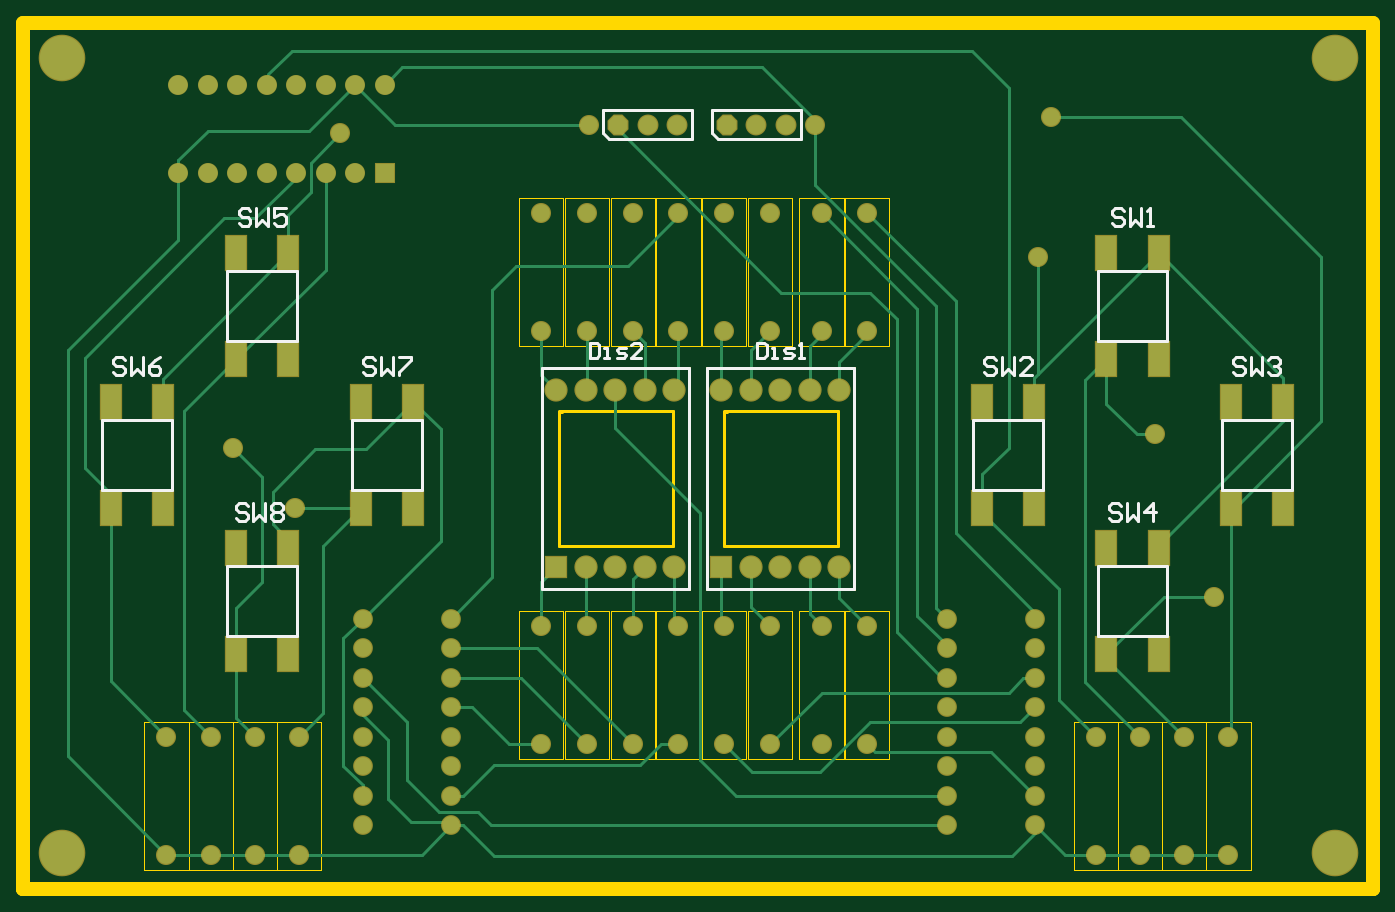
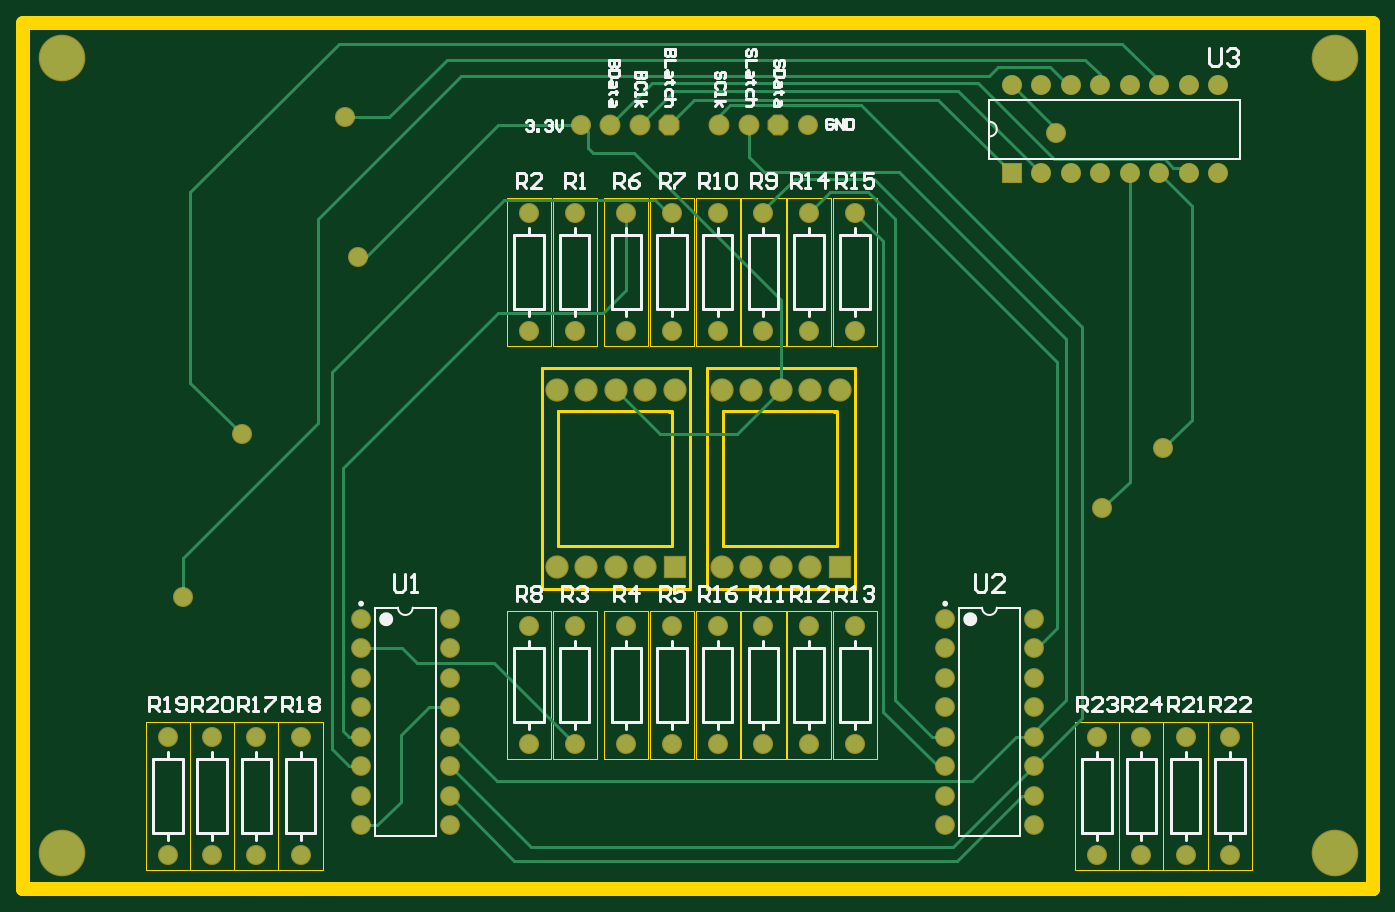
Circuit board: 10 layer files. Board 116.2 x 74.5 mm.
- bottom_copper: PCB1.GBL (7478 bytes)
- bottom_silk: PCB1.GBO (19526 bytes)
- paste: PCB1.GBP (282 bytes)
- bottom_mask: PCB1.GBS (3342 bytes)
- outline: PCB1.GKO (282 bytes)
- outline: PCB1.GM1 (3856 bytes)
- top_copper: PCB1.GTL (11200 bytes)
- top_silk: PCB1.GTO (5916 bytes)
- paste: PCB1.GTP (971 bytes)
- top_mask: PCB1.GTS (4030 bytes)

=== bottom_copper: PCB1.GBL (7478 bytes, source omitted) ===
=== bottom_silk: PCB1.GBO (19526 bytes, source omitted) ===
=== paste: PCB1.GBP ===
G04*
G04 #@! TF.GenerationSoftware,Altium Limited,CircuitMaker,2.2.1 (6)*
G04*
G04 Layer_Color=16770453*
%FSLAX25Y25*%
%MOIN*%
G70*
G04*
G04 #@! TF.SameCoordinates,C7A46A66-803E-4EFA-A11E-2D709BABBFBD*
G04*
G04*
G04 #@! TF.FilePolarity,Positive*
G04*
G01*
G75*
M02*

=== bottom_mask: PCB1.GBS ===
G04*
G04 #@! TF.GenerationSoftware,Altium Limited,CircuitMaker,2.2.1 (6)*
G04*
G04 Layer_Color=8150272*
%FSLAX25Y25*%
%MOIN*%
G70*
G04*
G04 #@! TF.SameCoordinates,C7A46A66-803E-4EFA-A11E-2D709BABBFBD*
G04*
G04*
G04 #@! TF.FilePolarity,Negative*
G04*
G01*
G75*
%ADD13C,0.06706*%
%ADD14R,0.07887X0.07887*%
%ADD15C,0.07887*%
%ADD16C,0.06800*%
%ADD17R,0.06800X0.06800*%
%ADD18C,0.07099*%
%ADD19P,0.07684X8X22.5*%
%ADD20C,0.15800*%
D13*
X301500Y182500D02*
D03*
Y192500D02*
D03*
Y202500D02*
D03*
Y212500D02*
D03*
Y222500D02*
D03*
Y232500D02*
D03*
Y242500D02*
D03*
Y252500D02*
D03*
X331500Y182500D02*
D03*
Y192500D02*
D03*
Y202500D02*
D03*
Y212500D02*
D03*
Y222500D02*
D03*
Y232500D02*
D03*
Y242500D02*
D03*
Y252500D02*
D03*
X499500Y182500D02*
D03*
Y192500D02*
D03*
Y202500D02*
D03*
Y212500D02*
D03*
Y222500D02*
D03*
Y232500D02*
D03*
Y242500D02*
D03*
Y252500D02*
D03*
X529500Y182500D02*
D03*
Y192500D02*
D03*
Y202500D02*
D03*
Y212500D02*
D03*
Y222500D02*
D03*
Y232500D02*
D03*
Y242500D02*
D03*
Y252500D02*
D03*
D14*
X423100Y270000D02*
D03*
X367200D02*
D03*
D15*
X433100D02*
D03*
X443100D02*
D03*
X453100D02*
D03*
X463100D02*
D03*
Y330000D02*
D03*
X453100D02*
D03*
X443100D02*
D03*
X433100D02*
D03*
X423100D02*
D03*
X367200D02*
D03*
X377200D02*
D03*
X387200D02*
D03*
X397200D02*
D03*
X407200D02*
D03*
Y270000D02*
D03*
X397200D02*
D03*
X387200D02*
D03*
X377200D02*
D03*
D16*
X278500Y290000D02*
D03*
X595000Y212500D02*
D03*
Y172500D02*
D03*
X580000Y212500D02*
D03*
Y172500D02*
D03*
X565000Y212500D02*
D03*
Y172500D02*
D03*
X550000Y212500D02*
D03*
Y172500D02*
D03*
X294000Y417000D02*
D03*
X530500Y375000D02*
D03*
X257500Y310500D02*
D03*
X535000Y422500D02*
D03*
X570000Y315000D02*
D03*
X590000Y260000D02*
D03*
X299000Y403500D02*
D03*
X289000D02*
D03*
X279000D02*
D03*
X269000D02*
D03*
X259000D02*
D03*
X249000D02*
D03*
X239000D02*
D03*
Y433500D02*
D03*
X249000D02*
D03*
X259000D02*
D03*
X269000D02*
D03*
X279000D02*
D03*
X289000D02*
D03*
X299000D02*
D03*
X309000D02*
D03*
X378100Y420000D02*
D03*
X455000D02*
D03*
X424100Y390000D02*
D03*
Y350000D02*
D03*
X457100Y210000D02*
D03*
Y250000D02*
D03*
X362100Y390000D02*
D03*
Y350000D02*
D03*
X377600Y390000D02*
D03*
Y350000D02*
D03*
X393100Y390000D02*
D03*
Y350000D02*
D03*
X408600Y390000D02*
D03*
Y350000D02*
D03*
X439600Y390000D02*
D03*
Y350000D02*
D03*
X457100Y390000D02*
D03*
Y350000D02*
D03*
X472600Y390000D02*
D03*
Y350000D02*
D03*
Y250000D02*
D03*
Y210000D02*
D03*
X439600D02*
D03*
Y250000D02*
D03*
X424100Y210000D02*
D03*
Y250000D02*
D03*
X408600Y210000D02*
D03*
Y250000D02*
D03*
X393100Y210000D02*
D03*
Y250000D02*
D03*
X377600Y210000D02*
D03*
Y250000D02*
D03*
X362100Y210000D02*
D03*
Y250000D02*
D03*
X235000Y172500D02*
D03*
Y212500D02*
D03*
X250000Y172500D02*
D03*
Y212500D02*
D03*
X265000Y172500D02*
D03*
Y212500D02*
D03*
X280000Y172500D02*
D03*
Y212500D02*
D03*
D17*
X309000Y403500D02*
D03*
D18*
X408100Y420000D02*
D03*
X398100D02*
D03*
X445000D02*
D03*
X435000D02*
D03*
D19*
X388100D02*
D03*
X425000D02*
D03*
D20*
X199500Y173000D02*
D03*
X631000D02*
D03*
Y442500D02*
D03*
X199500D02*
D03*
M02*

=== outline: PCB1.GKO ===
G04*
G04 #@! TF.GenerationSoftware,Altium Limited,CircuitMaker,2.2.1 (6)*
G04*
G04 Layer_Color=16720538*
%FSLAX25Y25*%
%MOIN*%
G70*
G04*
G04 #@! TF.SameCoordinates,C7A46A66-803E-4EFA-A11E-2D709BABBFBD*
G04*
G04*
G04 #@! TF.FilePolarity,Positive*
G04*
G01*
G75*
M02*

=== outline: PCB1.GM1 ===
G04*
G04 #@! TF.GenerationSoftware,Altium Limited,CircuitMaker,2.2.1 (6)*
G04*
G04 Layer_Color=16740166*
%FSLAX25Y25*%
%MOIN*%
G70*
G04*
G04 #@! TF.SameCoordinates,C7A46A66-803E-4EFA-A11E-2D709BABBFBD*
G04*
G04*
G04 #@! TF.FilePolarity,Positive*
G04*
G01*
G75*
%ADD10C,0.01000*%
%ADD34C,0.04724*%
%ADD35C,0.00197*%
D10*
X418100Y337500D02*
X468100D01*
Y262500D02*
Y337500D01*
X418100Y262500D02*
X468100D01*
X418100D02*
Y337500D01*
X424100Y323000D02*
X462600D01*
Y277000D02*
Y323000D01*
X424100Y277000D02*
X462600D01*
X424100D02*
Y322500D01*
X425100D01*
X368200D02*
X369200D01*
X368200Y277000D02*
Y322500D01*
Y277000D02*
X406700D01*
Y323000D01*
X368200D02*
X406700D01*
X362200Y262500D02*
Y337500D01*
Y262500D02*
X412200D01*
Y337500D01*
X362200D02*
X412200D01*
D34*
X186500Y454500D02*
X644000D01*
X186500Y161000D02*
Y454500D01*
X644000Y161000D02*
Y454500D01*
X186500Y161000D02*
X644000D01*
X186500D02*
Y401500D01*
X644000Y161000D02*
Y401500D01*
X186500Y161000D02*
X644000D01*
D35*
X587500Y217500D02*
X602500D01*
Y167500D02*
Y217500D01*
X587500Y167500D02*
Y217500D01*
Y167500D02*
X602500D01*
X572500Y217500D02*
X587500D01*
Y167500D02*
Y217500D01*
X572500Y167500D02*
Y217500D01*
Y167500D02*
X587500D01*
X557500Y217500D02*
X572500D01*
Y167500D02*
Y217500D01*
X557500Y167500D02*
Y217500D01*
Y167500D02*
X572500D01*
X542500Y217500D02*
X557500D01*
Y167500D02*
Y217500D01*
X542500Y167500D02*
Y217500D01*
Y167500D02*
X557500D01*
X416600Y395000D02*
X431600D01*
Y345000D02*
Y395000D01*
X416600Y345000D02*
Y395000D01*
Y345000D02*
X431600D01*
X449600Y205000D02*
X464600D01*
X449600D02*
Y255000D01*
X464600Y205000D02*
Y255000D01*
X449600D02*
X464600D01*
X354600Y395000D02*
X369600D01*
Y345000D02*
Y395000D01*
X354600Y345000D02*
Y395000D01*
Y345000D02*
X369600D01*
X370100Y395000D02*
X385100D01*
Y345000D02*
Y395000D01*
X370100Y345000D02*
Y395000D01*
Y345000D02*
X385100D01*
X385600Y395000D02*
X400600D01*
Y345000D02*
Y395000D01*
X385600Y345000D02*
Y395000D01*
Y345000D02*
X400600D01*
X401100Y395000D02*
X416100D01*
Y345000D02*
Y395000D01*
X401100Y345000D02*
Y395000D01*
Y345000D02*
X416100D01*
X432100Y395000D02*
X447100D01*
Y345000D02*
Y395000D01*
X432100Y345000D02*
Y395000D01*
Y345000D02*
X447100D01*
X449600Y395000D02*
X464600D01*
Y345000D02*
Y395000D01*
X449600Y345000D02*
Y395000D01*
Y345000D02*
X464600D01*
X465100Y395000D02*
X480100D01*
Y345000D02*
Y395000D01*
X465100Y345000D02*
Y395000D01*
Y345000D02*
X480100D01*
X465100Y255000D02*
X480100D01*
Y205000D02*
Y255000D01*
X465100Y205000D02*
Y255000D01*
Y205000D02*
X480100D01*
X432100D02*
X447100D01*
X432100D02*
Y255000D01*
X447100Y205000D02*
Y255000D01*
X432100D02*
X447100D01*
X416600Y205000D02*
X431600D01*
X416600D02*
Y255000D01*
X431600Y205000D02*
Y255000D01*
X416600D02*
X431600D01*
X401100Y205000D02*
X416100D01*
X401100D02*
Y255000D01*
X416100Y205000D02*
Y255000D01*
X401100D02*
X416100D01*
X385600Y205000D02*
X400600D01*
X385600D02*
Y255000D01*
X400600Y205000D02*
Y255000D01*
X385600D02*
X400600D01*
X370100Y205000D02*
X385100D01*
X370100D02*
Y255000D01*
X385100Y205000D02*
Y255000D01*
X370100D02*
X385100D01*
X354600Y205000D02*
X369600D01*
X354600D02*
Y255000D01*
X369600Y205000D02*
Y255000D01*
X354600D02*
X369600D01*
X227500Y167500D02*
X242500D01*
X227500D02*
Y217500D01*
X242500Y167500D02*
Y217500D01*
X227500D02*
X242500D01*
Y167500D02*
X257500D01*
X242500D02*
Y217500D01*
X257500Y167500D02*
Y217500D01*
X242500D02*
X257500D01*
Y167500D02*
X272500D01*
X257500D02*
Y217500D01*
X272500Y167500D02*
Y217500D01*
X257500D02*
X272500D01*
Y167500D02*
X287500D01*
X272500D02*
Y217500D01*
X287500Y167500D02*
Y217500D01*
X272500D02*
X287500D01*
M02*

=== top_copper: PCB1.GTL (11200 bytes, source omitted) ===
=== top_silk: PCB1.GTO ===
G04*
G04 #@! TF.GenerationSoftware,Altium Limited,CircuitMaker,2.2.1 (6)*
G04*
G04 Layer_Color=15132400*
%FSLAX25Y25*%
%MOIN*%
G70*
G04*
G04 #@! TF.SameCoordinates,C7A46A66-803E-4EFA-A11E-2D709BABBFBD*
G04*
G04*
G04 #@! TF.FilePolarity,Positive*
G04*
G01*
G75*
%ADD10C,0.01000*%
D10*
X418100Y262500D02*
Y337500D01*
Y262500D02*
X468100D01*
Y337500D01*
X418100D02*
X468100D01*
X362200D02*
X412200D01*
Y262500D02*
Y337500D01*
X362200Y262500D02*
X412200D01*
X362200D02*
Y337500D01*
X550689Y246689D02*
Y270311D01*
Y246689D02*
X574311D01*
Y270311D01*
X550689D02*
X574311D01*
X592789Y296276D02*
Y319898D01*
Y296276D02*
X616411D01*
Y319898D01*
X592789D02*
X616411D01*
X508547Y296276D02*
Y319898D01*
Y296276D02*
X532169D01*
Y319898D01*
X508547D02*
X532169D01*
X550689Y346602D02*
Y370224D01*
Y346602D02*
X574311D01*
Y370224D01*
X550689D02*
X574311D01*
X255689Y246689D02*
Y270311D01*
Y246689D02*
X279311D01*
Y270311D01*
X255689D02*
X279311D01*
X255689Y346602D02*
Y370224D01*
Y346602D02*
X279311D01*
Y370224D01*
X255689D02*
X279311D01*
X298047Y296276D02*
Y319898D01*
Y296276D02*
X321669D01*
Y319898D01*
X298047D02*
X321669D01*
X213189Y296276D02*
Y319898D01*
Y296276D02*
X236811D01*
Y319898D01*
X213189D02*
X236811D01*
X383100Y417000D02*
Y425000D01*
Y417000D02*
X385100Y415000D01*
X413100D01*
X383100Y425000D02*
X413100D01*
Y415000D02*
Y425000D01*
X420000Y417000D02*
Y425000D01*
Y417000D02*
X422000Y415000D01*
X450000D01*
X420000Y425000D02*
X450000D01*
Y415000D02*
Y425000D01*
X262501Y290698D02*
X261502Y291698D01*
X259502D01*
X258503Y290698D01*
Y289699D01*
X259502Y288699D01*
X261502D01*
X262501Y287699D01*
Y286700D01*
X261502Y285700D01*
X259502D01*
X258503Y286700D01*
X264501Y291698D02*
Y285700D01*
X266500Y287699D01*
X268499Y285700D01*
Y291698D01*
X270499Y290698D02*
X271498Y291698D01*
X273498D01*
X274497Y290698D01*
Y289699D01*
X273498Y288699D01*
X274497Y287699D01*
Y286700D01*
X273498Y285700D01*
X271498D01*
X270499Y286700D01*
Y287699D01*
X271498Y288699D01*
X270499Y289699D01*
Y290698D01*
X271498Y288699D02*
X273498D01*
X305801Y340298D02*
X304802Y341298D01*
X302802D01*
X301803Y340298D01*
Y339299D01*
X302802Y338299D01*
X304802D01*
X305801Y337299D01*
Y336300D01*
X304802Y335300D01*
X302802D01*
X301803Y336300D01*
X307801Y341298D02*
Y335300D01*
X309800Y337299D01*
X311799Y335300D01*
Y341298D01*
X313799D02*
X317797D01*
Y340298D01*
X313799Y336300D01*
Y335300D01*
X221001Y340298D02*
X220002Y341298D01*
X218002D01*
X217003Y340298D01*
Y339299D01*
X218002Y338299D01*
X220002D01*
X221001Y337299D01*
Y336300D01*
X220002Y335300D01*
X218002D01*
X217003Y336300D01*
X223001Y341298D02*
Y335300D01*
X225000Y337299D01*
X226999Y335300D01*
Y341298D01*
X232997D02*
X230998Y340298D01*
X228999Y338299D01*
Y336300D01*
X229998Y335300D01*
X231998D01*
X232997Y336300D01*
Y337299D01*
X231998Y338299D01*
X228999D01*
X263501Y390598D02*
X262502Y391598D01*
X260502D01*
X259503Y390598D01*
Y389599D01*
X260502Y388599D01*
X262502D01*
X263501Y387599D01*
Y386600D01*
X262502Y385600D01*
X260502D01*
X259503Y386600D01*
X265501Y391598D02*
Y385600D01*
X267500Y387599D01*
X269499Y385600D01*
Y391598D01*
X275497D02*
X271499D01*
Y388599D01*
X273498Y389599D01*
X274498D01*
X275497Y388599D01*
Y386600D01*
X274498Y385600D01*
X272498D01*
X271499Y386600D01*
X558501Y290698D02*
X557502Y291698D01*
X555502D01*
X554503Y290698D01*
Y289699D01*
X555502Y288699D01*
X557502D01*
X558501Y287699D01*
Y286700D01*
X557502Y285700D01*
X555502D01*
X554503Y286700D01*
X560501Y291698D02*
Y285700D01*
X562500Y287699D01*
X564499Y285700D01*
Y291698D01*
X569498Y285700D02*
Y291698D01*
X566499Y288699D01*
X570497D01*
X600501Y340298D02*
X599502Y341298D01*
X597502D01*
X596503Y340298D01*
Y339299D01*
X597502Y338299D01*
X599502D01*
X600501Y337299D01*
Y336300D01*
X599502Y335300D01*
X597502D01*
X596503Y336300D01*
X602501Y341298D02*
Y335300D01*
X604500Y337299D01*
X606499Y335300D01*
Y341298D01*
X608499Y340298D02*
X609498Y341298D01*
X611498D01*
X612497Y340298D01*
Y339299D01*
X611498Y338299D01*
X610498D01*
X611498D01*
X612497Y337299D01*
Y336300D01*
X611498Y335300D01*
X609498D01*
X608499Y336300D01*
X516301Y340298D02*
X515302Y341298D01*
X513302D01*
X512303Y340298D01*
Y339299D01*
X513302Y338299D01*
X515302D01*
X516301Y337299D01*
Y336300D01*
X515302Y335300D01*
X513302D01*
X512303Y336300D01*
X518301Y341298D02*
Y335300D01*
X520300Y337299D01*
X522299Y335300D01*
Y341298D01*
X528297Y335300D02*
X524299D01*
X528297Y339299D01*
Y340298D01*
X527298Y341298D01*
X525298D01*
X524299Y340298D01*
X559501Y390598D02*
X558501Y391598D01*
X556502D01*
X555502Y390598D01*
Y389599D01*
X556502Y388599D01*
X558501D01*
X559501Y387599D01*
Y386600D01*
X558501Y385600D01*
X556502D01*
X555502Y386600D01*
X561500Y391598D02*
Y385600D01*
X563500Y387599D01*
X565499Y385600D01*
Y391598D01*
X567498Y385600D02*
X569498D01*
X568498D01*
Y391598D01*
X567498Y390598D01*
X378453Y345998D02*
Y341000D01*
X380952D01*
X381785Y341833D01*
Y345165D01*
X380952Y345998D01*
X378453D01*
X383451Y341000D02*
X385117D01*
X384284D01*
Y344332D01*
X383451D01*
X387616Y341000D02*
X390116D01*
X390949Y341833D01*
X390116Y342666D01*
X388450D01*
X387616Y343499D01*
X388450Y344332D01*
X390949D01*
X395947Y341000D02*
X392615D01*
X395947Y344332D01*
Y345165D01*
X395114Y345998D01*
X393448D01*
X392615Y345165D01*
X435186Y345998D02*
Y341000D01*
X437685D01*
X438518Y341833D01*
Y345165D01*
X437685Y345998D01*
X435186D01*
X440184Y341000D02*
X441850D01*
X441017D01*
Y344332D01*
X440184D01*
X444350Y341000D02*
X446849D01*
X447682Y341833D01*
X446849Y342666D01*
X445183D01*
X444350Y343499D01*
X445183Y344332D01*
X447682D01*
X449348Y341000D02*
X451014D01*
X450181D01*
Y345998D01*
X449348Y345165D01*
M02*

=== paste: PCB1.GTP ===
G04*
G04 #@! TF.GenerationSoftware,Altium Limited,CircuitMaker,2.2.1 (6)*
G04*
G04 Layer_Color=7318015*
%FSLAX25Y25*%
%MOIN*%
G70*
G04*
G04 #@! TF.SameCoordinates,C7A46A66-803E-4EFA-A11E-2D709BABBFBD*
G04*
G04*
G04 #@! TF.FilePolarity,Positive*
G04*
G01*
G75*
%ADD11R,0.07087X0.11811*%
D11*
X571358Y276413D02*
D03*
X553642D02*
D03*
Y240587D02*
D03*
X571358D02*
D03*
X613458Y326000D02*
D03*
X595742D02*
D03*
Y290173D02*
D03*
X613458D02*
D03*
X529217Y326000D02*
D03*
X511500D02*
D03*
Y290173D02*
D03*
X529217D02*
D03*
X571358Y376327D02*
D03*
X553642D02*
D03*
Y340500D02*
D03*
X571358D02*
D03*
X276358Y276413D02*
D03*
X258642D02*
D03*
Y240587D02*
D03*
X276358D02*
D03*
Y376327D02*
D03*
X258642D02*
D03*
Y340500D02*
D03*
X276358D02*
D03*
X318717Y326000D02*
D03*
X301000D02*
D03*
Y290173D02*
D03*
X318717D02*
D03*
X233858Y326000D02*
D03*
X216142D02*
D03*
Y290173D02*
D03*
X233858D02*
D03*
M02*

=== top_mask: PCB1.GTS ===
G04*
G04 #@! TF.GenerationSoftware,Altium Limited,CircuitMaker,2.2.1 (6)*
G04*
G04 Layer_Color=20142*
%FSLAX25Y25*%
%MOIN*%
G70*
G04*
G04 #@! TF.SameCoordinates,C7A46A66-803E-4EFA-A11E-2D709BABBFBD*
G04*
G04*
G04 #@! TF.FilePolarity,Negative*
G04*
G01*
G75*
%ADD12R,0.07887X0.12611*%
%ADD13C,0.06706*%
%ADD14R,0.07887X0.07887*%
%ADD15C,0.07887*%
%ADD16C,0.06800*%
%ADD17R,0.06800X0.06800*%
%ADD18C,0.07099*%
%ADD19P,0.07684X8X22.5*%
%ADD20C,0.15800*%
D12*
X571358Y276413D02*
D03*
X553642D02*
D03*
Y240587D02*
D03*
X571358D02*
D03*
X613458Y326000D02*
D03*
X595742D02*
D03*
Y290173D02*
D03*
X613458D02*
D03*
X529217Y326000D02*
D03*
X511500D02*
D03*
Y290173D02*
D03*
X529217D02*
D03*
X571358Y376327D02*
D03*
X553642D02*
D03*
Y340500D02*
D03*
X571358D02*
D03*
X276358Y276413D02*
D03*
X258642D02*
D03*
Y240587D02*
D03*
X276358D02*
D03*
Y376327D02*
D03*
X258642D02*
D03*
Y340500D02*
D03*
X276358D02*
D03*
X318717Y326000D02*
D03*
X301000D02*
D03*
Y290173D02*
D03*
X318717D02*
D03*
X233858Y326000D02*
D03*
X216142D02*
D03*
Y290173D02*
D03*
X233858D02*
D03*
D13*
X301500Y182500D02*
D03*
Y192500D02*
D03*
Y202500D02*
D03*
Y212500D02*
D03*
Y222500D02*
D03*
Y232500D02*
D03*
Y242500D02*
D03*
Y252500D02*
D03*
X331500Y182500D02*
D03*
Y192500D02*
D03*
Y202500D02*
D03*
Y212500D02*
D03*
Y222500D02*
D03*
Y232500D02*
D03*
Y242500D02*
D03*
Y252500D02*
D03*
X499500Y182500D02*
D03*
Y192500D02*
D03*
Y202500D02*
D03*
Y212500D02*
D03*
Y222500D02*
D03*
Y232500D02*
D03*
Y242500D02*
D03*
Y252500D02*
D03*
X529500Y182500D02*
D03*
Y192500D02*
D03*
Y202500D02*
D03*
Y212500D02*
D03*
Y222500D02*
D03*
Y232500D02*
D03*
Y242500D02*
D03*
Y252500D02*
D03*
D14*
X423100Y270000D02*
D03*
X367200D02*
D03*
D15*
X433100D02*
D03*
X443100D02*
D03*
X453100D02*
D03*
X463100D02*
D03*
Y330000D02*
D03*
X453100D02*
D03*
X443100D02*
D03*
X433100D02*
D03*
X423100D02*
D03*
X367200D02*
D03*
X377200D02*
D03*
X387200D02*
D03*
X397200D02*
D03*
X407200D02*
D03*
Y270000D02*
D03*
X397200D02*
D03*
X387200D02*
D03*
X377200D02*
D03*
D16*
X278500Y290000D02*
D03*
X595000Y212500D02*
D03*
Y172500D02*
D03*
X580000Y212500D02*
D03*
Y172500D02*
D03*
X565000Y212500D02*
D03*
Y172500D02*
D03*
X550000Y212500D02*
D03*
Y172500D02*
D03*
X294000Y417000D02*
D03*
X530500Y375000D02*
D03*
X257500Y310500D02*
D03*
X535000Y422500D02*
D03*
X570000Y315000D02*
D03*
X590000Y260000D02*
D03*
X299000Y403500D02*
D03*
X289000D02*
D03*
X279000D02*
D03*
X269000D02*
D03*
X259000D02*
D03*
X249000D02*
D03*
X239000D02*
D03*
Y433500D02*
D03*
X249000D02*
D03*
X259000D02*
D03*
X269000D02*
D03*
X279000D02*
D03*
X289000D02*
D03*
X299000D02*
D03*
X309000D02*
D03*
X378100Y420000D02*
D03*
X455000D02*
D03*
X424100Y390000D02*
D03*
Y350000D02*
D03*
X457100Y210000D02*
D03*
Y250000D02*
D03*
X362100Y390000D02*
D03*
Y350000D02*
D03*
X377600Y390000D02*
D03*
Y350000D02*
D03*
X393100Y390000D02*
D03*
Y350000D02*
D03*
X408600Y390000D02*
D03*
Y350000D02*
D03*
X439600Y390000D02*
D03*
Y350000D02*
D03*
X457100Y390000D02*
D03*
Y350000D02*
D03*
X472600Y390000D02*
D03*
Y350000D02*
D03*
Y250000D02*
D03*
Y210000D02*
D03*
X439600D02*
D03*
Y250000D02*
D03*
X424100Y210000D02*
D03*
Y250000D02*
D03*
X408600Y210000D02*
D03*
Y250000D02*
D03*
X393100Y210000D02*
D03*
Y250000D02*
D03*
X377600Y210000D02*
D03*
Y250000D02*
D03*
X362100Y210000D02*
D03*
Y250000D02*
D03*
X235000Y172500D02*
D03*
Y212500D02*
D03*
X250000Y172500D02*
D03*
Y212500D02*
D03*
X265000Y172500D02*
D03*
Y212500D02*
D03*
X280000Y172500D02*
D03*
Y212500D02*
D03*
D17*
X309000Y403500D02*
D03*
D18*
X408100Y420000D02*
D03*
X398100D02*
D03*
X445000D02*
D03*
X435000D02*
D03*
D19*
X388100D02*
D03*
X425000D02*
D03*
D20*
X199500Y173000D02*
D03*
X631000D02*
D03*
Y442500D02*
D03*
X199500D02*
D03*
M02*

